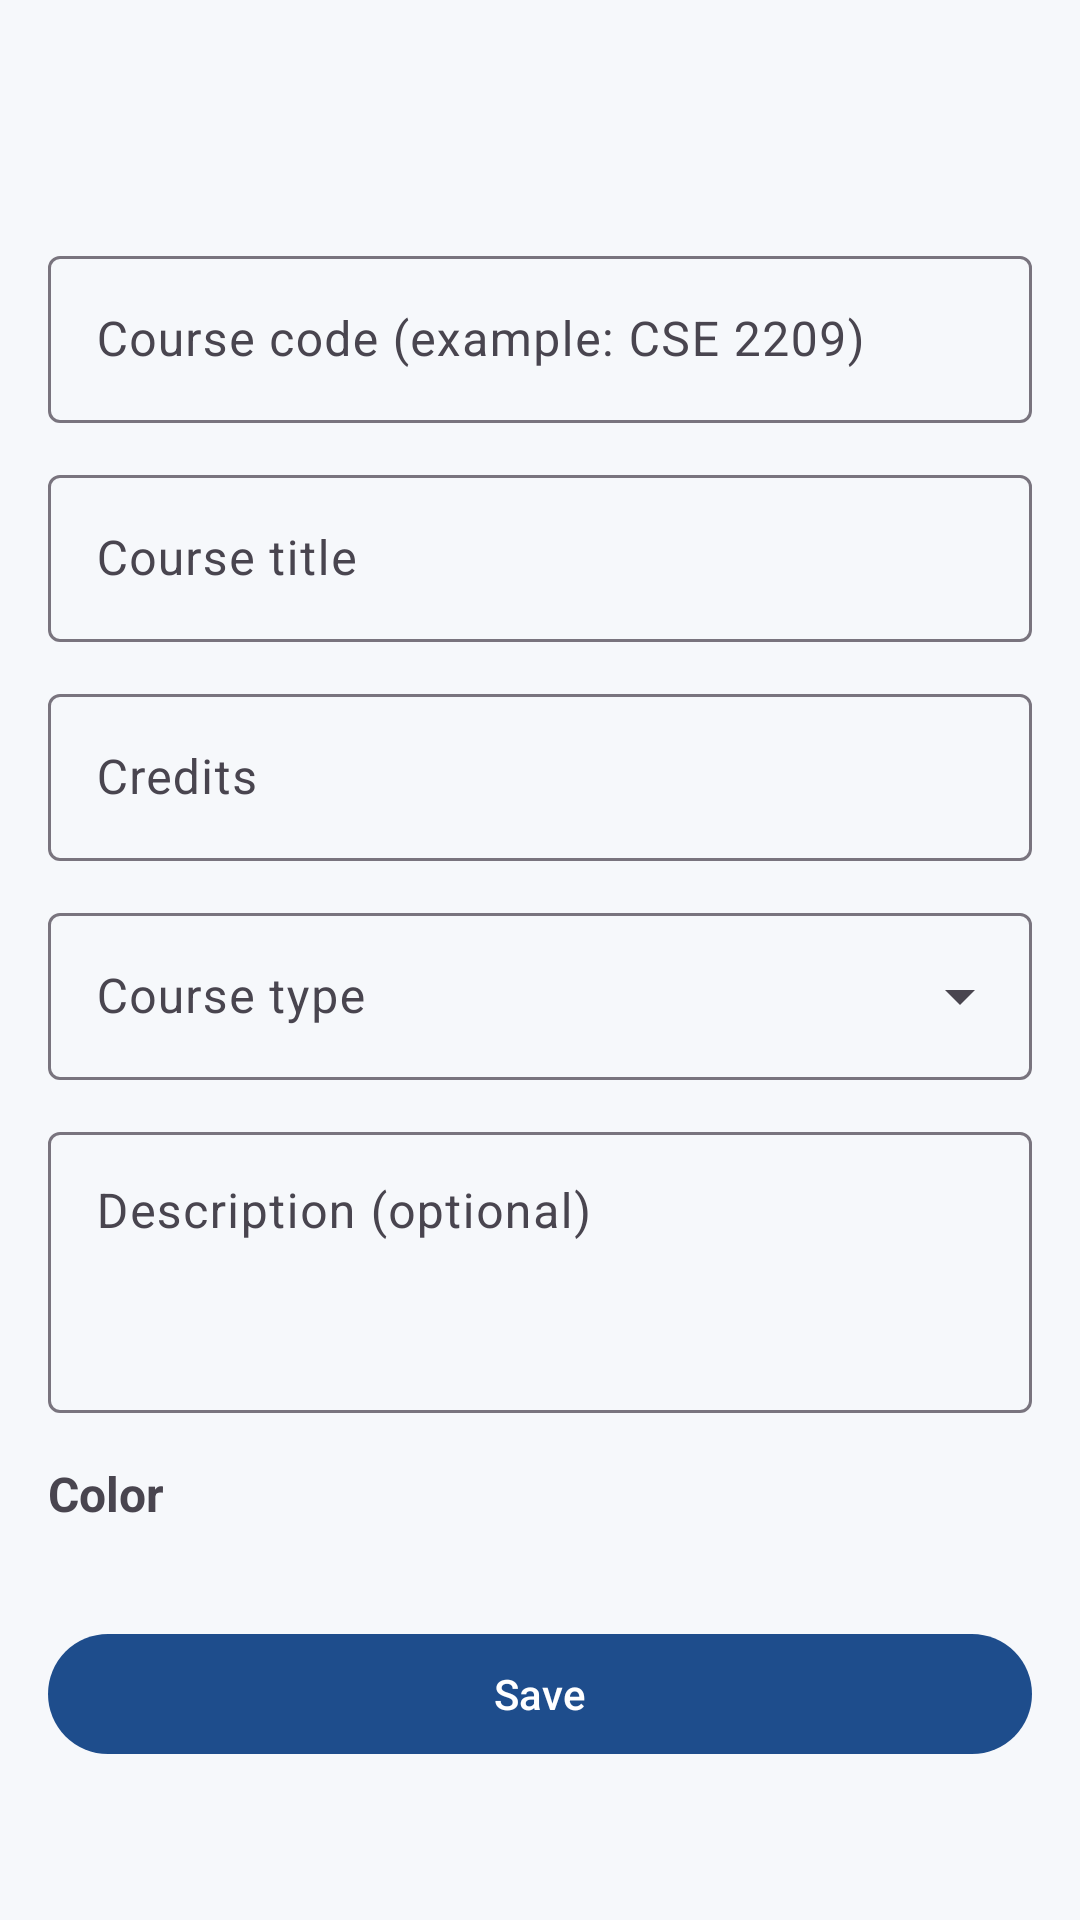

Android layout source for this screen:
<!-- AndroidManifest.xml: application theme Theme.CampusMate -->
<!-- res/layout/activity_add_edit_course.xml -->
<?xml version="1.0" encoding="utf-8"?>
<LinearLayout
    xmlns:android="http://schemas.android.com/apk/res/android"
    xmlns:app="http://schemas.android.com/apk/res-auto"
    android:layout_width="match_parent"
    android:layout_height="match_parent"
    android:orientation="vertical">

    <com.google.android.material.appbar.MaterialToolbar
        android:id="@+id/toolbar"
        android:layout_width="match_parent"
        android:layout_height="?attr/actionBarSize"
        app:navigationIcon="@drawable/ic_arrow_back" />

    <ScrollView
        android:layout_width="match_parent"
        android:layout_height="0dp"
        android:layout_weight="1">

        <LinearLayout
            android:layout_width="match_parent"
            android:layout_height="wrap_content"
            android:orientation="vertical"
            android:padding="16dp">

            <com.google.android.material.textfield.TextInputLayout
                android:id="@+id/layoutCode"
                style="@style/Widget.Material3.TextInputLayout.OutlinedBox"
                android:layout_width="match_parent"
                android:layout_height="wrap_content"
                android:hint="@string/course_form_code_hint">

                <com.google.android.material.textfield.TextInputEditText
                    android:id="@+id/editCode"
                    android:layout_width="match_parent"
                    android:layout_height="wrap_content"
                    android:inputType="textCapCharacters"
                    android:maxLines="1" />
            </com.google.android.material.textfield.TextInputLayout>

            <com.google.android.material.textfield.TextInputLayout
                android:id="@+id/layoutTitle"
                style="@style/Widget.Material3.TextInputLayout.OutlinedBox"
                android:layout_width="match_parent"
                android:layout_height="wrap_content"
                android:layout_marginTop="12dp"
                android:hint="@string/course_form_title_hint">

                <com.google.android.material.textfield.TextInputEditText
                    android:id="@+id/editTitle"
                    android:layout_width="match_parent"
                    android:layout_height="wrap_content"
                    android:inputType="textCapWords"
                    android:maxLines="2" />
            </com.google.android.material.textfield.TextInputLayout>

            <com.google.android.material.textfield.TextInputLayout
                android:id="@+id/layoutCredits"
                style="@style/Widget.Material3.TextInputLayout.OutlinedBox"
                android:layout_width="match_parent"
                android:layout_height="wrap_content"
                android:layout_marginTop="12dp"
                android:hint="@string/course_form_credits_hint">

                <com.google.android.material.textfield.TextInputEditText
                    android:id="@+id/editCredits"
                    android:layout_width="match_parent"
                    android:layout_height="wrap_content"
                    android:inputType="numberDecimal"
                    android:maxLines="1" />
            </com.google.android.material.textfield.TextInputLayout>

            <com.google.android.material.textfield.TextInputLayout
                android:id="@+id/layoutType"
                style="@style/Widget.Material3.TextInputLayout.OutlinedBox.ExposedDropdownMenu"
                android:layout_width="match_parent"
                android:layout_height="wrap_content"
                android:layout_marginTop="12dp"
                android:hint="@string/course_form_type_hint">

                <com.google.android.material.textfield.MaterialAutoCompleteTextView
                    android:id="@+id/dropdownType"
                    android:layout_width="match_parent"
                    android:layout_height="wrap_content"
                    android:inputType="none"
                    android:saveEnabled="false" />
            </com.google.android.material.textfield.TextInputLayout>

            <com.google.android.material.textfield.TextInputLayout
                android:id="@+id/layoutDescription"
                style="@style/Widget.Material3.TextInputLayout.OutlinedBox"
                android:layout_width="match_parent"
                android:layout_height="wrap_content"
                android:layout_marginTop="12dp"
                android:hint="@string/course_form_description_hint">

                <com.google.android.material.textfield.TextInputEditText
                    android:id="@+id/editDescription"
                    android:layout_width="match_parent"
                    android:layout_height="wrap_content"
                    android:gravity="top"
                    android:inputType="textMultiLine|textCapSentences"
                    android:minLines="3" />
            </com.google.android.material.textfield.TextInputLayout>

            <TextView
                android:layout_width="match_parent"
                android:layout_height="wrap_content"
                android:layout_marginTop="16dp"
                android:text="@string/course_form_color_label"
                android:textSize="16sp"
                android:textStyle="bold" />

            <GridLayout
                android:id="@+id/layoutColors"
                android:layout_width="wrap_content"
                android:layout_height="wrap_content"
                android:layout_marginTop="8dp"
                android:columnCount="5" />

            <com.google.android.material.button.MaterialButton
                android:id="@+id/buttonSave"
                android:layout_width="match_parent"
                android:layout_height="wrap_content"
                android:layout_marginTop="24dp"
                android:text="@string/course_form_save" />

            <com.google.android.material.button.MaterialButton
                android:id="@+id/buttonDelete"
                style="@style/Widget.Material3.Button.OutlinedButton"
                android:layout_width="match_parent"
                android:layout_height="wrap_content"
                android:layout_marginTop="8dp"
                android:text="@string/course_form_delete"
                android:textColor="?attr/colorError"
                android:visibility="gone" />

        </LinearLayout>
    </ScrollView>
</LinearLayout>
<!-- resources referenced by this layout -->
<resources>
  <string name="course_form_code_hint">Course code (example: CSE 2209)</string>
  <string name="course_form_color_label">Color</string>
  <string name="course_form_credits_hint">Credits</string>
  <string name="course_form_delete">Delete course</string>
  <string name="course_form_description_hint">Description (optional)</string>
  <string name="course_form_save">Save</string>
  <string name="course_form_title_hint">Course title</string>
  <string name="course_form_type_hint">Course type</string>
  <style name="Theme.CampusMate" parent="Base.Theme.CampusMate" />
  <style name="Base.Theme.CampusMate" parent="Theme.Material3.DayNight.NoActionBar">
          <item name="colorPrimary">@color/cm_primary</item>
          <item name="colorOnPrimary">@color/cm_on_primary</item>
          <item name="colorSecondary">@color/cm_secondary</item>
          <item name="colorOnSecondary">@color/cm_on_secondary</item>
          <item name="android:colorBackground">@color/cm_background</item>
          <item name="colorSurface">@color/cm_surface</item>
          <item name="colorOnSurface">@color/cm_on_surface</item>
          <item name="colorError">@color/cm_error</item>
          <item name="android:statusBarColor">@color/cm_primary_dark</item>
          <item name="android:windowAnimationStyle">@style/CampusMate.WindowAnimation</item>
      </style>
  <color name="cm_primary">#1E4D8C</color>
  <color name="cm_on_primary">#FFFFFF</color>
  <color name="cm_secondary">#00897B</color>
  <color name="cm_on_secondary">#FFFFFF</color>
  <color name="cm_background">#F6F8FB</color>
  <color name="cm_surface">#FFFFFF</color>
  <color name="cm_on_surface">#1B1F24</color>
  <color name="cm_error">#B3261E</color>
  <color name="cm_primary_dark">#12325C</color>
  <style name="CampusMate.WindowAnimation" parent="@android:style/Animation.Activity">
          <item name="android:activityOpenEnterAnimation">@anim/cm_enter</item>
          <item name="android:activityOpenExitAnimation">@anim/cm_exit</item>
          <item name="android:activityCloseEnterAnimation">@anim/cm_pop_enter</item>
          <item name="android:activityCloseExitAnimation">@anim/cm_pop_exit</item>
      </style>
</resources>
